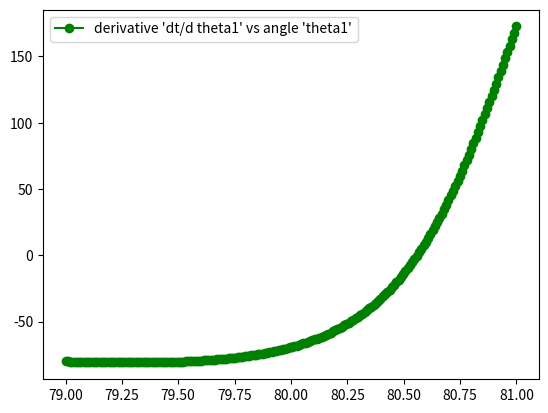

Python code for this plot:
import math
import matplotlib.pyplot as plt
import numpy as np

ttheta1 = np.linspace(79, 81, 200)

def func_d1(dd1): # расстояние d1 в футах
    return dd1*3.

def func_h(hh): # расстояние h в футах
    return hh * 3.

def func_v_sand(vvv_sand): # скорость v_sand в футах/сек
    vv_sand = vvv_sand * 5280.
    return vv_sand / 3600.

def func_theta1(ttheta1): # угол theta1 в радианах
    return ttheta1 / 180. * math.pi

def func_x(d1,theta1): # расстояние x в футах
    return d1 * np.tan(theta1)

def func_l1(x, d1):  # расстояние l1 в футах
    return np.sqrt(x ** 2 + d1 ** 2)

def func_l2(h, x, d2):  # расстояние l2 в футах
    return np.sqrt((h - x) ** 2 + d2 ** 2)

def func_t(v_sand, l1, l2, n):  # время t в секундах
    tt = 1. / v_sand * (l1 + n * l2)
    return tt

def func_dt(d1,x,v_sand, l1, l2, n,h,theta1):  # derivative dt / d theta1 в секундах/градус
    dt = 1./v_sand*(x/l1+n*(x-h)/l2)*d1/(np.cos(theta1))**2
    return dt

def func_theta1_plot(ttheta1): # the dependence of the derivative dt/d theta1 on angle \theta1
    # some input parameters
    dd1 = 8
    d2 = 10
    hh = 50
    vvv_sand = 5
    n = 2

    d1 = dd1 * 3.  # расстояние d1 в футах
    h = hh * 3.  # расстояние h в футах
    vv_sand = vvv_sand * 5280.  # скорость  vv_sand в футах/час
    v_sand = vv_sand / 3600.  # скорость v_sand в футах/сек
    theta1 = ttheta1 / 180. * math.pi  # угол theta1 в радианах
    xx = d1 * np.tan(theta1)  # расстояния x, l1, l2
    l1 = np.sqrt(xx ** 2 + d1 ** 2)
    l2 = np.sqrt((h - xx) ** 2 + d2 ** 2)

    d1 = func_d1(dd1)  # расстояние d1 в футах
    h = func_h(hh)  # расстояние h в футах
    v_sand = func_v_sand(vvv_sand)  # скорость v_sand в футах/сек
    theta1 = func_theta1(ttheta1)  # угол theta1 в радианах
    x = func_x(d1, theta1)  # расстояние x в футах
    l1 = func_l1(x, d1)  # расстояние l1 в футах
    l2 = func_l2(h, x, d2)  # расстояние l2 в футах
    derivative=func_dt(d1,x,v_sand, l1, l2, n,h,theta1) #the derivative dt / d theta1

    return derivative

#--------------------------------------------------------------------------------

# plot the dependence of the derivative dt/d theta1 on angle theta1 as a graph
dpi = 80
fig = plt.figure(dpi=dpi, figsize=(512/dpi , 384/dpi ))
plt.plot(ttheta1, func_theta1_plot(ttheta1), 'go-')
plt.legend(["derivative 'dt/d theta1' vs angle 'theta1'"], loc='upper left')
fig.savefig('dt-theta1.png')
plt.show()

# plot the dependence of the derivative dt/d theta1 on angle theta1 as a table
i = 0
while i < 200:
          ttheta1 = 75.+10. *(i/200.)
          dt=func_theta1_plot(ttheta1)
          print(ttheta1,dt)
          i += 1